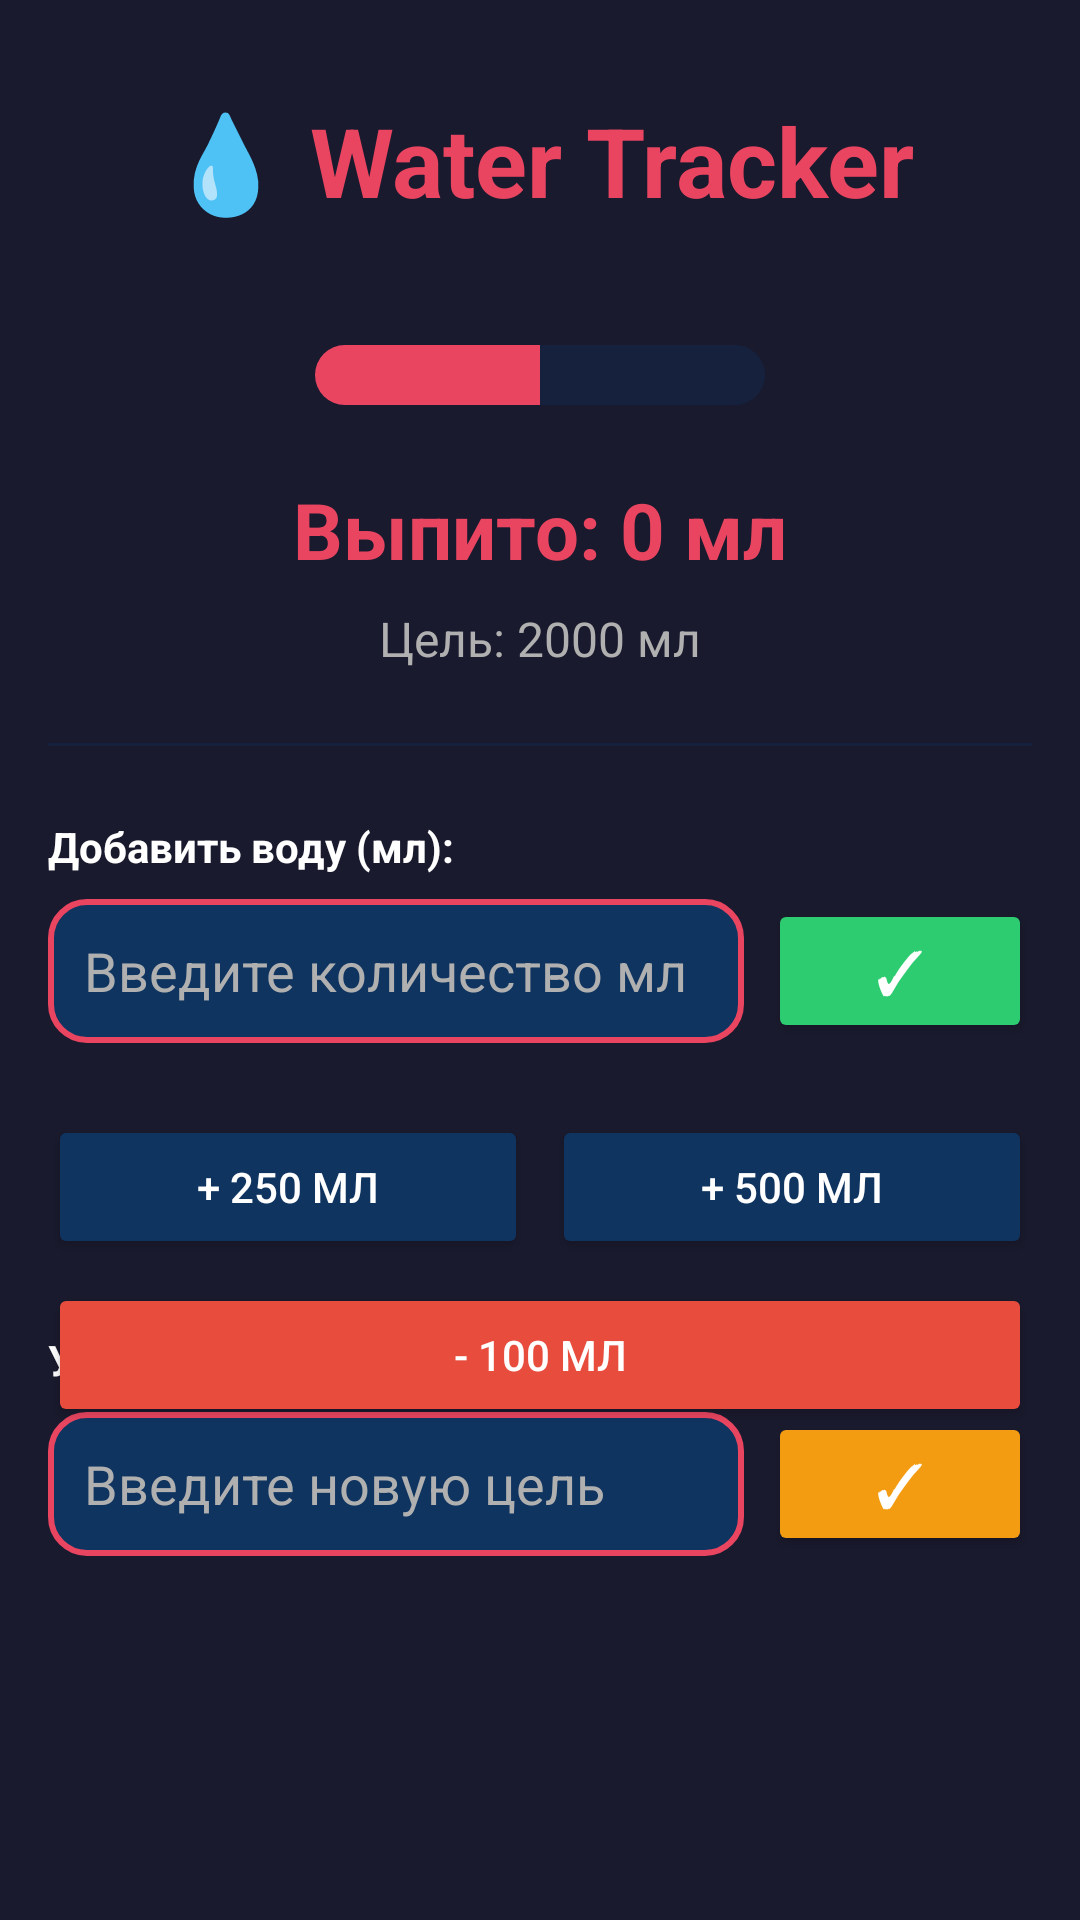

Produce the Android XML layout that renders to this screen, including the resource entries it uses.
<!-- AndroidManifest.xml: application theme Theme.Mobilephone_water -->
<!-- res/layout/fragment_main.xml -->
<?xml version="1.0" encoding="utf-8"?>
<androidx.constraintlayout.widget.ConstraintLayout
    xmlns:android="http://schemas.android.com/apk/res/android"
    xmlns:app="http://schemas.android.com/apk/res-auto"
    xmlns:tools="http://schemas.android.com/tools"
    android:layout_width="match_parent"
    android:layout_height="match_parent"
    android:padding="16dp"
    android:background="@color/primary_dark"
    tools:context=".MainFragment">

    <TextView
        android:id="@+id/tv_title"
        android:layout_width="wrap_content"
        android:layout_height="wrap_content"
        android:text="💧 Water Tracker"
        android:textSize="32sp"
        android:textStyle="bold"
        android:textColor="@color/accent_light"
        app:layout_constraintTop_toTopOf="parent"
        app:layout_constraintStart_toStartOf="parent"
        app:layout_constraintEnd_toEndOf="parent"
        android:layout_marginTop="16dp" />

    <ProgressBar
        android:id="@+id/progress_bar"
        style="@android:style/Widget.ProgressBar.Horizontal"
        android:layout_width="150dp"
        android:layout_height="20dp"
        android:max="100"
        android:progress="50"
        android:progressDrawable="@drawable/progress_bar_bg"
        app:layout_constraintTop_toBottomOf="@id/tv_title"
        app:layout_constraintStart_toStartOf="parent"
        app:layout_constraintEnd_toEndOf="parent"
        android:layout_marginTop="40dp" />

    <TextView
        android:id="@+id/tv_total_amount"
        android:layout_width="wrap_content"
        android:layout_height="wrap_content"
        android:text="Выпито: 0 мл"
        android:textSize="26sp"
        android:textStyle="bold"
        android:textColor="@color/accent_light"
        app:layout_constraintTop_toBottomOf="@id/progress_bar"
        app:layout_constraintStart_toStartOf="parent"
        app:layout_constraintEnd_toEndOf="parent"
        android:layout_marginTop="24dp" />

    <TextView
        android:id="@+id/tv_goal"
        android:layout_width="wrap_content"
        android:layout_height="wrap_content"
        android:text="Цель: 2000 мл"
        android:textSize="16sp"
        android:textColor="@color/text_gray"
        app:layout_constraintTop_toBottomOf="@id/tv_total_amount"
        app:layout_constraintStart_toStartOf="parent"
        app:layout_constraintEnd_toEndOf="parent"
        android:layout_marginTop="8dp" />

    <View
        android:id="@+id/divider"
        android:layout_width="match_parent"
        android:layout_height="1dp"
        android:background="@color/secondary_dark"
        app:layout_constraintTop_toBottomOf="@id/tv_goal"
        android:layout_marginTop="24dp" />

    <TextView
        android:id="@+id/tv_input_label"
        android:layout_width="wrap_content"
        android:layout_height="wrap_content"
        android:text="Добавить воду (мл):"
        android:textSize="14sp"
        android:textStyle="bold"
        android:textColor="@color/text_light"
        app:layout_constraintTop_toBottomOf="@id/divider"
        app:layout_constraintStart_toStartOf="parent"
        android:layout_marginTop="24dp" />

    <EditText
        android:id="@+id/et_water_amount"
        android:layout_width="0dp"
        android:layout_height="48dp"
        android:inputType="number"
        android:hint="Введите количество мл"
        android:textColor="@color/text_light"
        android:textColorHint="@color/text_gray"
        android:padding="12dp"
        android:background="@drawable/rounded_edittext_dark"
        app:layout_constraintTop_toBottomOf="@id/tv_input_label"
        app:layout_constraintStart_toStartOf="parent"
        app:layout_constraintEnd_toStartOf="@id/btn_add_custom"
        android:layout_marginTop="8dp"
        android:layout_marginEnd="8dp" />

    <Button
        android:id="@+id/btn_add_custom"
        android:layout_width="wrap_content"
        android:layout_height="48dp"
        android:text="✓"
        android:textSize="20sp"
        android:backgroundTint="@color/success_green"
        android:textColor="@color/text_light"
        app:layout_constraintTop_toBottomOf="@id/tv_input_label"
        app:layout_constraintEnd_toEndOf="parent"
        android:layout_marginTop="8dp" />

    <Button
        android:id="@+id/btn_add_250ml"
        android:layout_width="0dp"
        android:layout_height="48dp"
        android:text="+ 250 мл"
        android:textColor="@color/text_light"
        android:backgroundTint="@color/accent_blue"
        app:layout_constraintTop_toBottomOf="@id/et_water_amount"
        app:layout_constraintStart_toStartOf="parent"
        app:layout_constraintEnd_toStartOf="@id/btn_add_500ml"
        android:layout_marginTop="24dp"
        android:layout_marginEnd="4dp" />

    <Button
        android:id="@+id/btn_add_500ml"
        android:layout_width="0dp"
        android:layout_height="48dp"
        android:text="+ 500 мл"
        android:textColor="@color/text_light"
        android:backgroundTint="@color/accent_blue"
        app:layout_constraintTop_toBottomOf="@id/et_water_amount"
        app:layout_constraintStart_toEndOf="@id/btn_add_250ml"
        app:layout_constraintEnd_toEndOf="parent"
        android:layout_marginTop="24dp"
        android:layout_marginStart="4dp" />
    <Button
        android:id="@+id/btn_remove_100ml"
        android:layout_width="0dp"
        android:layout_height="48dp"
        android:text="- 100 мл"
        android:textColor="@color/text_light"
        android:backgroundTint="#e74c3c"
        app:layout_constraintTop_toBottomOf="@id/btn_add_250ml"
        app:layout_constraintStart_toStartOf="parent"
        app:layout_constraintEnd_toEndOf="parent"
        android:layout_marginTop="8dp" />


    <TextView
        android:id="@+id/tv_goal_label"
        android:layout_width="wrap_content"
        android:layout_height="wrap_content"
        android:text="Установить цель (мл):"
        android:textSize="14sp"
        android:textStyle="bold"
        android:textColor="@color/text_light"
        app:layout_constraintTop_toBottomOf="@id/btn_add_250ml"
        app:layout_constraintStart_toStartOf="parent"
        android:layout_marginTop="24dp" />

    <EditText
        android:id="@+id/et_goal_amount"
        android:layout_width="0dp"
        android:layout_height="48dp"
        android:inputType="number"
        android:hint="Введите новую цель"
        android:textColor="@color/text_light"
        android:textColorHint="@color/text_gray"
        android:padding="12dp"
        android:background="@drawable/rounded_edittext_dark"
        app:layout_constraintTop_toBottomOf="@id/tv_goal_label"
        app:layout_constraintStart_toStartOf="parent"
        app:layout_constraintEnd_toStartOf="@id/btn_set_goal"
        android:layout_marginTop="8dp"
        android:layout_marginEnd="8dp" />

    <Button
        android:id="@+id/btn_set_goal"
        android:layout_width="wrap_content"
        android:layout_height="48dp"
        android:text="✓"
        android:textSize="20sp"
        android:backgroundTint="@color/warning_orange"
        android:textColor="@color/text_light"
        app:layout_constraintTop_toBottomOf="@id/tv_goal_label"
        app:layout_constraintEnd_toEndOf="parent"
        android:layout_marginTop="8dp" />


</androidx.constraintlayout.widget.ConstraintLayout>
<!-- resources referenced by this layout -->
<resources>
  <color name="accent_blue">#0f3460</color>
  <color name="accent_light">#e94560</color>
  <color name="primary_dark">#1a1a2e</color>
  <color name="secondary_dark">#16213e</color>
  <color name="success_green">#2ecc71</color>
  <color name="text_gray">#b0b0b0</color>
  <color name="text_light">#ffffff</color>
  <color name="warning_orange">#f39c12</color>
  <!-- drawable progress_bar_bg (drawable) -->
  <?xml version="1.0" encoding="utf-8"?>
  <layer-list xmlns:android="http://schemas.android.com/apk/res/android">
      <item android:id="@android:id/background">
          <shape>
              <solid android:color="#16213e" />
              <corners android:radius="10dp" />
          </shape>
      </item>
      <item android:id="@android:id/progress">
          <clip>
              <shape>
                  <solid android:color="#e94560" />
                  <corners android:radius="10dp" />
              </shape>
          </clip>
      </item>
  </layer-list>
  <!-- drawable rounded_edittext_dark (drawable) -->
  <?xml version="1.0" encoding="utf-8"?>
  <shape xmlns:android="http://schemas.android.com/apk/res/android">
      <solid android:color="#0f3460" />
      <stroke android:width="2dp" android:color="#e94560" />
      <corners android:radius="12dp" />
  </shape>
  <style name="Theme.Mobilephone_water" parent="Theme.MaterialComponents.DayNight.DarkActionBar">
          <item name="colorPrimary">@color/purple_500</item>
          <item name="colorPrimaryVariant">@color/purple_700</item>
          <item name="colorOnPrimary">@color/white</item>
          <item name="colorSecondary">@color/teal_200</item>
          <item name="colorSecondaryVariant">@color/teal_700</item>
          <item name="colorOnSecondary">@color/black</item>
          <item name="android:statusBarColor">?attr/colorPrimaryVariant</item>
      </style>
  <color name="purple_500">#FF6200EE</color>
  <color name="purple_700">#FF3700B3</color>
  <color name="white">#FFFFFFFF</color>
  <color name="teal_200">#FF03DAC5</color>
  <color name="teal_700">#FF018786</color>
  <color name="black">#FF000000</color>
</resources>
